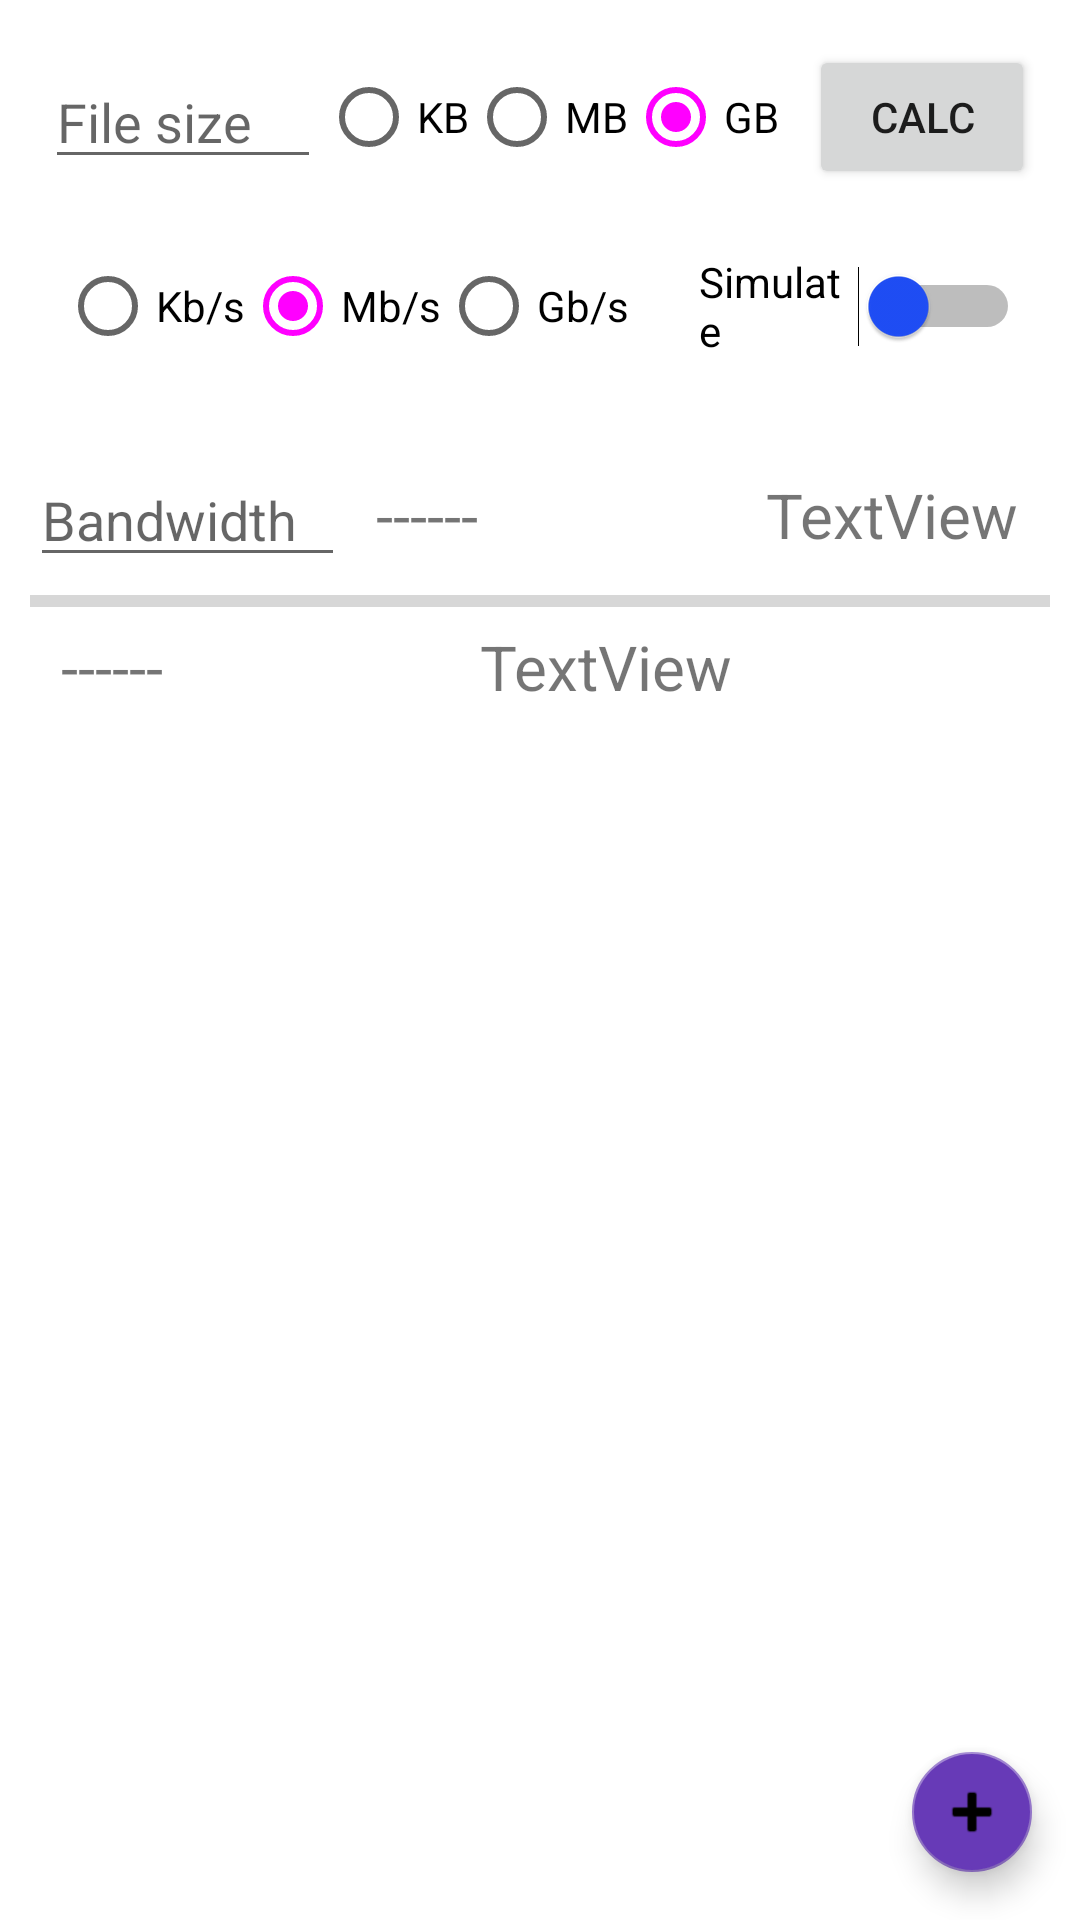

This screen was rendered from an Android layout file. Write that file and the resources it references.
<!-- AndroidManifest.xml: application theme Theme.DownloadTimeCalculator -->
<!-- res/layout/activity_main.xml -->
<androidx.coordinatorlayout.widget.CoordinatorLayout xmlns:android="http://schemas.android.com/apk/res/android"
    xmlns:tools="http://schemas.android.com/tools"
    android:layout_width="match_parent"
    android:layout_height="match_parent"
    xmlns:app="http://schemas.android.com/apk/res-auto"
    android:fitsSystemWindows="true">

<LinearLayout xmlns:android="http://schemas.android.com/apk/res/android"
    xmlns:app="http://schemas.android.com/apk/res-auto"
    xmlns:tools="http://schemas.android.com/tools"
    android:layout_width="fill_parent"
    android:layout_height="fill_parent"
    android:fitsSystemWindows="true"
    android:id="@+id/main_activity_layout"
    android:orientation="vertical">

    <LinearLayout
        android:layout_width="match_parent"
        android:layout_height="wrap_content"
        android:layout_margin="15dp"
        android:gravity="center"
        android:orientation="horizontal">

        <EditText
            android:id="@+id/editTxtFileSize"
            android:layout_width="92dp"
            android:layout_height="wrap_content"

            android:hint="File size"
            android:importantForAutofill="no"
            android:inputType="numberDecimal"
            android:maxLength="8"
            android:text="" />

        <RadioGroup
            android:layout_width="wrap_content"
            android:layout_height="wrap_content"
            android:orientation="horizontal"
            android:checkedButton="@+id/radioButtonGB">

            <RadioButton
                android:id="@+id/radioButtonKB"
                android:layout_width="wrap_content"
                android:layout_height="wrap_content"
                android:layout_weight="1"
                android:text="KB" />

            <RadioButton
                android:id="@+id/radioButtonMB"
                android:layout_width="wrap_content"
                android:layout_height="wrap_content"
                android:layout_weight="1"
                android:text="MB" />

            <RadioButton
                android:id="@+id/radioButtonGB"
                android:layout_width="wrap_content"
                android:layout_height="wrap_content"
                android:layout_weight="1"
                android:text="GB" />
        </RadioGroup>

        <Button
            android:id="@+id/buttonCalc"
            android:layout_width="wrap_content"
            android:layout_height="wrap_content"
            android:layout_marginLeft="10dp"
            android:layout_weight="1"
            android:text="Calc" />
    </LinearLayout>

    <LinearLayout
        android:layout_width="wrap_content"
        android:layout_height="wrap_content"
        android:layout_gravity="center"
        android:layout_marginHorizontal="20dp"
        android:orientation="horizontal">

        <RadioGroup
            android:layout_width="wrap_content"
            android:layout_height="wrap_content"
            android:orientation="horizontal"
            android:checkedButton="@+id/radioButtonMbps">

            <RadioButton
                android:id="@+id/radioButtonKbps"
                android:layout_width="wrap_content"
                android:layout_height="wrap_content"
                android:layout_weight="1"
                android:text="Kb/s" />

            <RadioButton
                android:id="@+id/radioButtonMbps"
                android:layout_width="wrap_content"
                android:layout_height="wrap_content"
                android:layout_weight="1"
                android:text="Mb/s" />

            <RadioButton
                android:id="@+id/radioButtonGbps"
                android:layout_width="wrap_content"
                android:layout_height="wrap_content"
                android:layout_weight="1"
                android:text="Gb/s" />

        </RadioGroup>

        <Space
            android:layout_width="10dp"
            android:layout_height="0dp"
            android:layout_weight="1"/>

        <Switch
            android:id="@+id/switchRunning1"
            android:layout_width="wrap_content"
            android:layout_height="match_parent"
            android:layout_marginLeft="15dp"
            android:layout_weight="1"
            android:text="Simulate"
            android:thumbTint="@color/teal_200"
            tools:checked="false" />

    </LinearLayout>

    <Space
        android:layout_width="wrap_content"
        android:layout_height="25dp"/>

    <LinearLayout
        android:layout_width="match_parent"
        android:layout_height="wrap_content"
        android:layout_marginHorizontal="10dp"
        android:gravity="center"
        android:orientation="horizontal">


        <EditText
            android:id="@+id/editTextBandwidth1"
            android:layout_width="wrap_content"
            android:layout_height="wrap_content"
            android:ems="5"
            android:hint="Bandwidth"
            android:maxLength="9"
            android:inputType="numberDecimal" />

        <TextView
            android:id="@+id/textSpeed1"
            android:layout_width="wrap_content"
            android:layout_height="wrap_content"
            android:layout_marginLeft="5pt"
            android:text="------"
            android:textSize="10pt"/>

        <Space
            android:layout_width="0dp"
            android:layout_height="1dp"
            android:layout_weight="1"/>

        <TextView
        android:id="@+id/textTime1"
        android:layout_width="wrap_content"
        android:layout_height="wrap_content" android:textSize="10pt"
        android:layout_marginRight="5pt"
        android:text="TextView" />


    </LinearLayout>

    <ProgressBar
        android:id="@+id/progressBar1"
        style="@style/Widget.AppCompat.ProgressBar.Horizontal"
        android:layout_width="match_parent"
        android:layout_height="wrap_content"
        android:indeterminate="false"
        android:max="100"
        android:progress="0"
        android:layout_marginHorizontal="10dp" />

    <LinearLayout
        android:layout_width="match_parent"
        android:layout_height="wrap_content"
        android:layout_marginHorizontal="10dp"
        android:gravity="center"
        android:orientation="horizontal">




        <TextView
            android:id="@+id/textDownloaded1"
            android:layout_width="wrap_content"
            android:layout_height="wrap_content"
            android:layout_marginLeft="5pt"
            android:text="------"
            android:textSize="10pt"/>

        <Space
            android:layout_width="0dp"
            android:layout_height="1dp"
            android:layout_weight="1"/>

        <TextView
            android:id="@+id/textPercentage1"
            android:layout_width="wrap_content"
            android:layout_height="wrap_content" android:textSize="10pt"
            android:text="TextView" />

        <Space
            android:layout_width="0dp"
            android:layout_height="1dp"
            android:layout_weight="1"/>

    </LinearLayout>

</LinearLayout>

    <com.google.android.material.floatingactionbutton.FloatingActionButton
        android:id="@+id/fab"
        android:layout_width="wrap_content"
        android:layout_height="wrap_content"
        android:layout_gravity="end|bottom"
        android:layout_margin="16dp"
        android:backgroundTint="#673AB7"
        android:onClick="onBtnAddClick"
        android:src="@android:drawable/ic_input_add"
        app:backgroundTint="#AB673AB7"
        app:fabSize="mini" />
</androidx.coordinatorlayout.widget.CoordinatorLayout>
<!-- resources referenced by this layout -->
<resources>
  <color name="teal_200">#1F4EF8</color>
  <style name="Theme.DownloadTimeCalculator" parent="Theme.MaterialComponents.DayNight.DarkActionBar">
          
          <item name="colorPrimary">@color/blue_500</item>
          <item name="colorPrimaryVariant">@color/blue_700</item>
          <item name="colorOnPrimary">@color/white</item>
          
          <item name="colorSecondary">@color/light_blue_200</item>
          <item name="colorSecondaryVariant">@color/light_blue_700</item>
          <item name="colorOnSecondary">@color/black</item>
          
          <item name="android:statusBarColor" tools:targetApi="l">?attr/colorPrimaryVariant</item>
          
      </style>
  <color name="white">#FFFFFFFF</color>
  <color name="black">#FF000000</color>
</resources>
